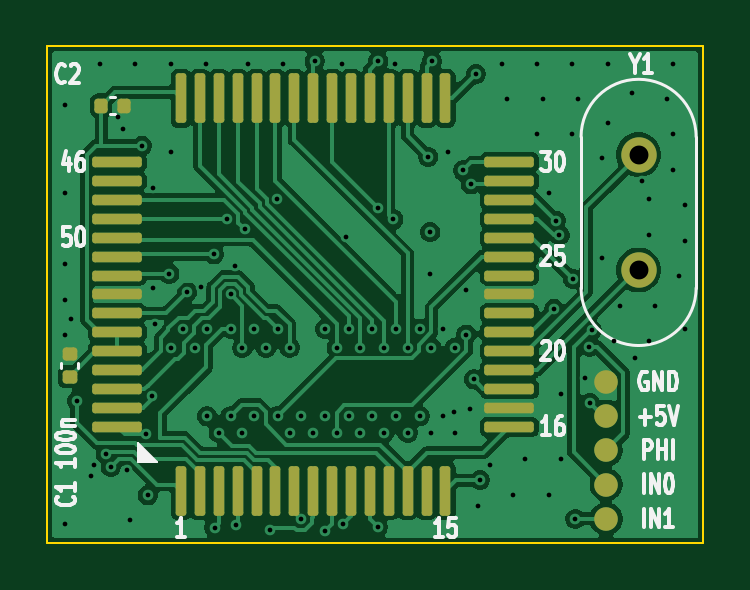
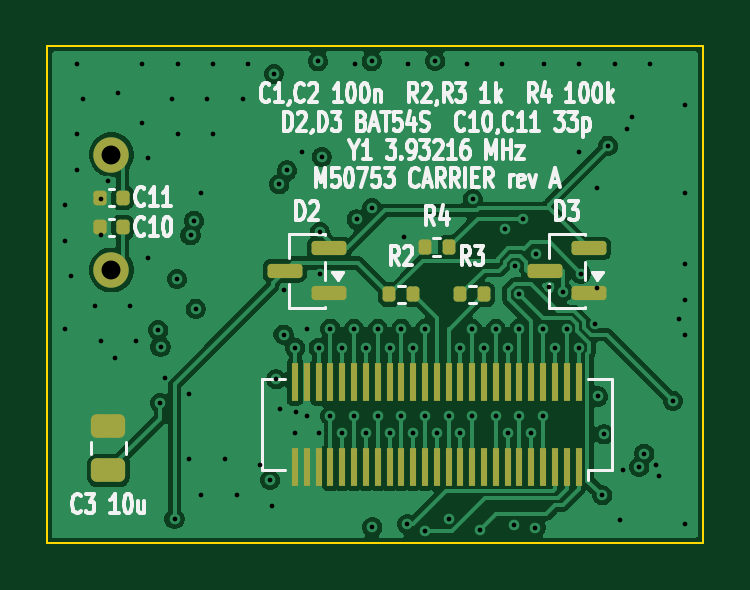
Circuit board: 11 layer files. Board 27.8 x 21.0 mm.
- bottom_copper: pmgr_carrier-B_Cu.gbl (75117 bytes)
- bottom_mask: pmgr_carrier-B_Mask.gbs (3433 bytes)
- paste: pmgr_carrier-B_Paste.gbp (3337 bytes)
- bottom_silk: pmgr_carrier-B_Silkscreen.gbo (50960 bytes)
- outline: pmgr_carrier-Edge_Cuts.gm1 (687 bytes)
- top_copper: pmgr_carrier-F_Cu.gtl (87422 bytes)
- top_mask: pmgr_carrier-F_Mask.gts (3435 bytes)
- paste: pmgr_carrier-F_Paste.gtp (3087 bytes)
- top_silk: pmgr_carrier-F_Silkscreen.gto (24210 bytes)
- drill: pmgr_carrier-NPTH.drl (264 bytes)
- drill: pmgr_carrier-PTH.drl (2863 bytes)

=== bottom_copper: pmgr_carrier-B_Cu.gbl (75117 bytes, source omitted) ===
=== bottom_mask: pmgr_carrier-B_Mask.gbs (3433 bytes, source withheld) ===
=== paste: pmgr_carrier-B_Paste.gbp (3337 bytes, source withheld) ===
=== bottom_silk: pmgr_carrier-B_Silkscreen.gbo (50960 bytes, source omitted) ===
=== outline: pmgr_carrier-Edge_Cuts.gm1 ===
%TF.GenerationSoftware,KiCad,Pcbnew,10.0.7*%
%TF.CreationDate,2026-10-24T11:50:54-04:00*%
%TF.ProjectId,pmgr_carrier,706d6772-5f63-4617-9272-6965722e6b69,rev?*%
%TF.SameCoordinates,Original*%
%TF.FileFunction,Profile,NP*%
%FSLAX46Y46*%
G04 Gerber Fmt 4.6, Leading zero omitted, Abs format (unit mm)*
G04 Created by KiCad (PCBNEW 10.0.7) date 2026-10-24 11:50:54*
%MOMM*%
%LPD*%
G01*
G04 APERTURE LIST*
%TA.AperFunction,Profile*%
%ADD10C,0.100000*%
%TD*%
G04 APERTURE END LIST*
D10*
X88750000Y-84000000D02*
X116500000Y-84000000D01*
X88750000Y-105000000D02*
X88750000Y-84000000D01*
X116500000Y-84000000D02*
X116500000Y-105000000D01*
X116500000Y-105000000D02*
X88750000Y-105000000D01*
M02*

=== top_copper: pmgr_carrier-F_Cu.gtl (87422 bytes, source omitted) ===
=== top_mask: pmgr_carrier-F_Mask.gts (3435 bytes, source withheld) ===
=== paste: pmgr_carrier-F_Paste.gtp (3087 bytes, source withheld) ===
=== top_silk: pmgr_carrier-F_Silkscreen.gto (24210 bytes, source omitted) ===
=== drill: pmgr_carrier-NPTH.drl ===
M48
; DRILL file KiCad 10.0.7 date 2026-10-24T11:36:55
; FORMAT={-:-/ absolute / metric / decimal}
; #@! TF.CreationDate,2026-10-24T11:36:55-04:00
; #@! TF.GenerationSoftware,Kicad,Pcbnew,10.0.7
; #@! TF.FileFunction,NonPlated,1,4,NPTH
FMAT,2
METRIC
%
G90
G05
M30

=== drill: pmgr_carrier-PTH.drl ===
M48
; DRILL file KiCad 10.0.7 date 2026-10-24T11:36:55
; FORMAT={-:-/ absolute / metric / decimal}
; #@! TF.CreationDate,2026-10-24T11:36:55-04:00
; #@! TF.GenerationSoftware,Kicad,Pcbnew,10.0.7
; #@! TF.FileFunction,Plated,1,4,PTH
FMAT,2
METRIC
; #@! TA.AperFunction,Plated,PTH,ViaDrill
T1C0.200
; #@! TA.AperFunction,Plated,PTH,ComponentDrill
T2C0.800
%
G90
G05
T1
X89.475Y-86.475
X89.475Y-90.225
X89.475Y-93.225
X89.475Y-94.725
X89.475Y-96.225
X89.475Y-104.225
X89.755Y-95.55
X90.0Y-99.0
X90.61Y-102.192
X90.725Y-101.725
X90.975Y-84.725
X91.219Y-101.238
X91.429Y-101.8
X91.725Y-86.975
X91.952Y-87.505
X92.117Y-101.92
X92.225Y-104.05
X92.475Y-84.725
X92.751Y-88.202
X92.922Y-100.422
X93.0Y-103.0
X93.175Y-98.817
X93.225Y-89.975
X93.225Y-94.225
X93.3Y-95.75
X93.903Y-93.619
X93.975Y-84.725
X93.975Y-88.475
X94.0Y-96.75
X94.5Y-95.95
X94.675Y-94.379
X95.0Y-96.75
X95.239Y-94.175
X95.475Y-84.725
X95.5Y-95.95
X95.5Y-99.65
X95.799Y-92.8
X95.822Y-104.37
X96.0Y-100.35
X96.369Y-91.3
X96.5Y-94.5
X96.5Y-95.95
X96.5Y-99.65
X96.676Y-93.3
X96.736Y-104.25
X97.0Y-96.75
X97.0Y-100.35
X97.106Y-91.737
X97.225Y-84.725
X97.5Y-95.95
X97.5Y-99.65
X98.0Y-96.75
X98.158Y-104.46
X98.481Y-90.475
X98.5Y-95.95
X98.5Y-99.65
X98.725Y-84.725
X99.0Y-96.75
X99.0Y-100.35
X99.483Y-104.01
X99.5Y-99.65
X100.0Y-100.35
X100.063Y-84.618
X100.499Y-104.5
X100.5Y-95.95
X100.5Y-99.65
X101.0Y-96.75
X101.0Y-100.35
X101.225Y-84.725
X101.249Y-104.224
X101.377Y-92.046
X101.5Y-95.95
X101.5Y-99.65
X102.0Y-96.75
X102.0Y-100.35
X102.5Y-95.95
X102.5Y-99.65
X102.727Y-104.345
X102.745Y-90.841
X102.759Y-84.63
X103.0Y-96.75
X103.0Y-100.35
X103.393Y-91.324
X103.475Y-84.725
X103.5Y-95.95
X103.5Y-99.65
X104.0Y-96.75
X104.0Y-100.35
X104.5Y-95.95
X104.5Y-99.65
X104.875Y-88.675
X104.924Y-93.619
X104.951Y-91.85
X105.0Y-96.75
X105.0Y-100.35
X105.026Y-84.63
X105.5Y-95.95
X105.5Y-99.65
X105.725Y-88.475
X105.975Y-99.475
X106.0Y-96.75
X106.0Y-100.35
X106.345Y-89.25
X106.487Y-94.313
X106.487Y-96.196
X106.649Y-99.359
X106.668Y-89.838
X106.802Y-98.096
X106.895Y-85.169
X106.975Y-103.475
X107.056Y-102.358
X107.475Y-101.725
X107.975Y-84.725
X108.225Y-86.225
X108.475Y-102.975
X108.975Y-101.475
X109.475Y-84.725
X109.475Y-87.725
X109.725Y-86.225
X109.975Y-90.225
X109.975Y-102.975
X110.203Y-95.102
X110.276Y-91.375
X110.426Y-92.0
X110.475Y-98.725
X110.475Y-101.475
X110.975Y-84.725
X110.975Y-87.725
X110.993Y-93.841
X111.103Y-104.0
X111.225Y-86.225
X111.488Y-98.046
X111.695Y-96.721
X111.707Y-99.093
X111.795Y-96.003
X112.225Y-88.725
X112.225Y-92.975
X112.475Y-84.725
X112.475Y-87.225
X112.725Y-96.475
X112.975Y-94.975
X113.475Y-85.975
X113.633Y-97.175
X113.917Y-89.712
X114.225Y-90.475
X114.225Y-91.975
X114.225Y-96.475
X114.475Y-94.975
X114.975Y-86.225
X115.225Y-84.725
X115.225Y-87.725
X115.225Y-89.225
X115.475Y-93.725
X115.725Y-90.725
X115.725Y-92.225
X115.725Y-95.975
T2
X113.775Y-88.585
X113.775Y-93.465
M30
